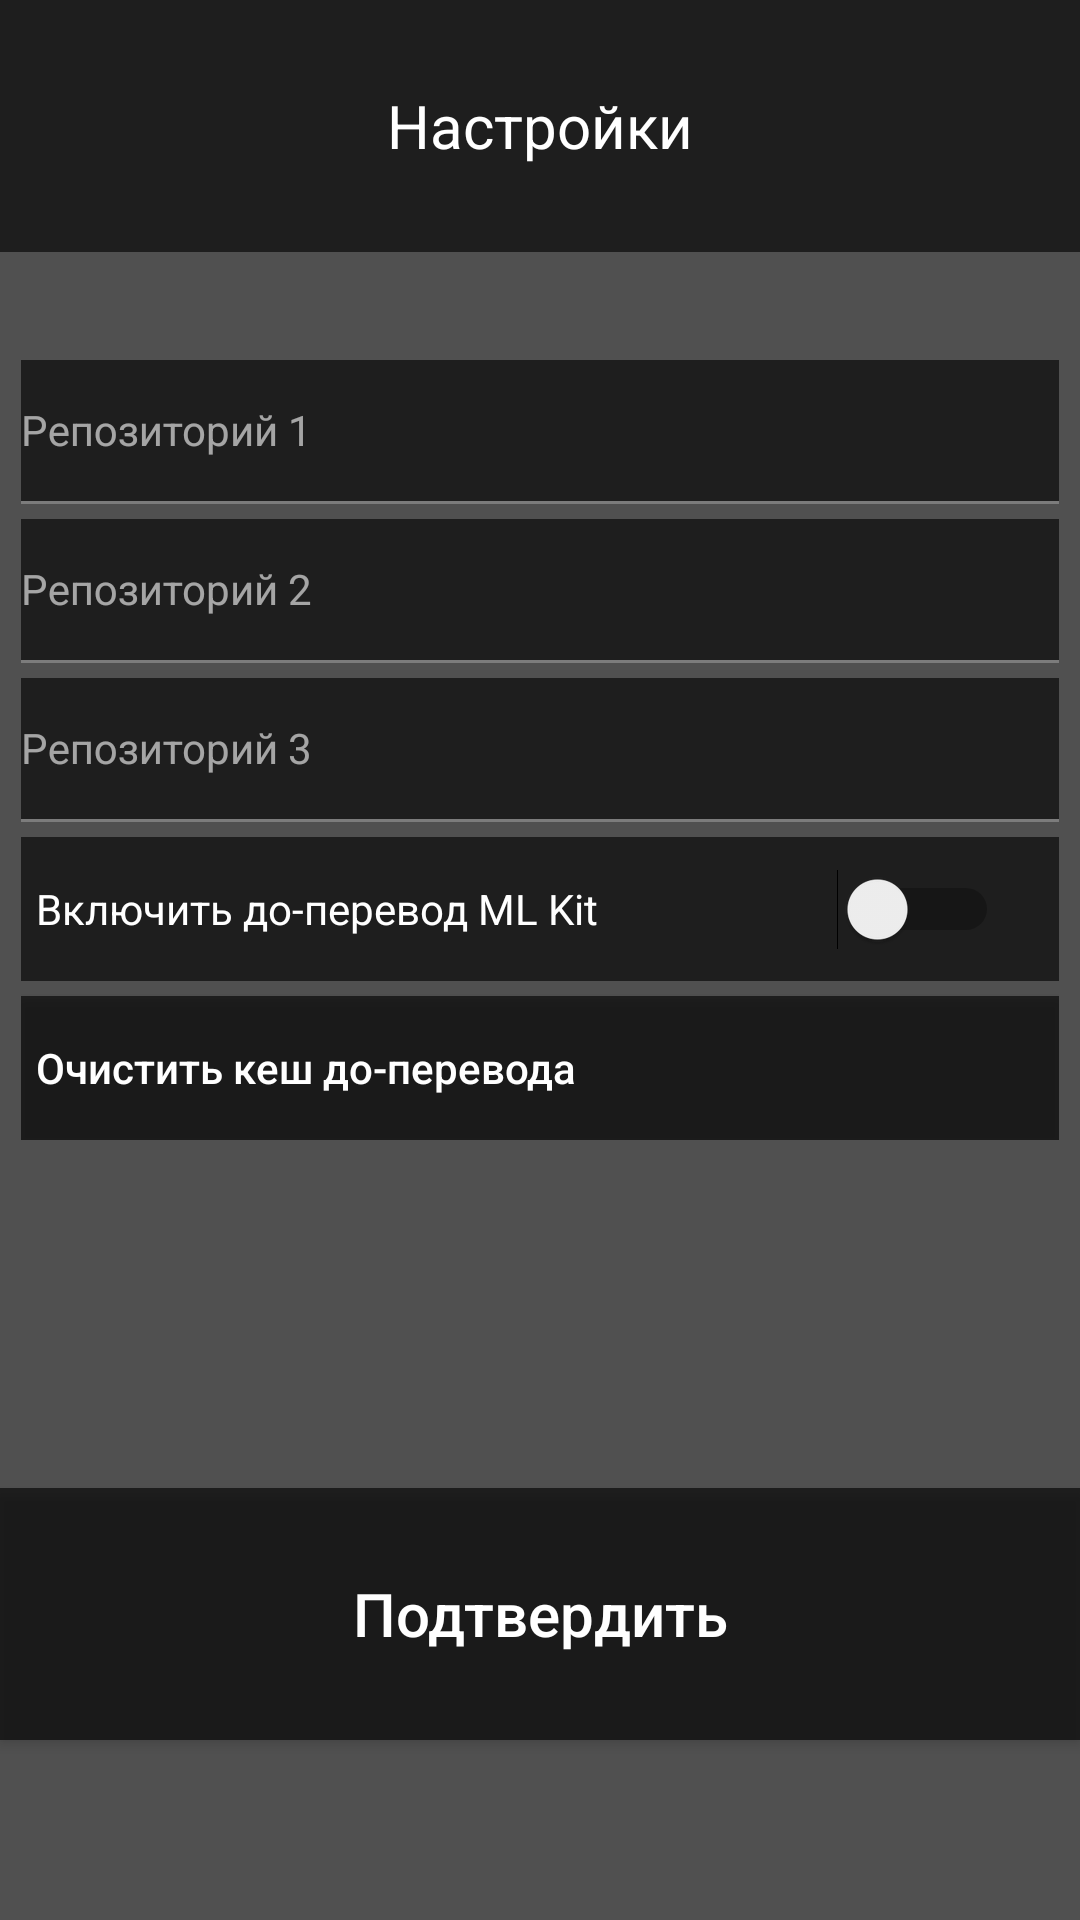

Reconstruct the res/layout file that produces this screen, plus the resources it refers to.
<!-- AndroidManifest.xml: application theme Theme.LAunch -->
<!-- res/layout/settings.xml -->
<?xml version="1.0" encoding="utf-8"?>
<FrameLayout xmlns:android="http://schemas.android.com/apk/res/android"
    xmlns:tools="http://schemas.android.com/tools"
    android:layout_width="match_parent"
    android:layout_height="match_parent"
    android:orientation="vertical"
    >

    <LinearLayout
        android:id="@+id/background"
        android:layout_width="match_parent"
        android:layout_height="match_parent"
        android:clickable="false"
        android:clipChildren="false"
        android:clipToPadding="false"
        android:visibility="visible">

        <ImageView
            android:layout_width="match_parent"
            android:layout_height="match_parent"
            android:scaleType="centerCrop"
            android:src="@drawable/ump45" />
    </LinearLayout>

    <LinearLayout
        android:layout_width="match_parent"
        android:layout_height="match_parent"
        android:background="@android:color/transparent"
        >

        <TextView
            android:layout_width="match_parent"
            android:layout_height="84dp"
            android:background="@color/btn_1"
            android:gravity="center"
            android:text="Настройки"
            android:textAlignment="center"
            android:textColor="@color/white"
            android:textSize="60px" />
    </LinearLayout>


    <LinearLayout
        android:layout_width="match_parent"
        android:layout_height="wrap_content"
        android:background="@android:color/transparent"
        android:layout_marginTop="120dp"
        android:layout_marginRight="7dp"
        android:layout_marginLeft="7dp"
        android:orientation="vertical"
        >

        <com.google.android.material.textfield.TextInputLayout
            android:layout_width="match_parent"
            android:layout_height="match_parent"
            android:theme="@style/Theme.LAunch.Input">

            <com.google.android.material.textfield.TextInputEditText
                android:id="@+id/settings_repo1"
                android:layout_width="match_parent"
                android:layout_height="48dp"
                android:background="@color/btn_1"
                android:hint="Репозиторий 1"
                android:inputType="text"
                android:singleLine="true"
                android:textSize="42px" />
        </com.google.android.material.textfield.TextInputLayout>

        <com.google.android.material.textfield.TextInputLayout
            android:layout_width="match_parent"
            android:layout_height="match_parent"
            android:theme="@style/Theme.LAunch.Input"
            android:layout_marginTop="5dp"
            >

            <com.google.android.material.textfield.TextInputEditText
                android:id="@+id/settings_repo2"
                android:layout_width="match_parent"
                android:layout_height="48dp"
                android:background="@color/btn_1"
                android:textSize="42px"
                android:hint="Репозиторий 2"
                android:inputType="text"
                android:singleLine="true" />
        </com.google.android.material.textfield.TextInputLayout>

        <com.google.android.material.textfield.TextInputLayout
            android:layout_width="match_parent"
            android:layout_height="match_parent"
            android:theme="@style/Theme.LAunch.Input"
            android:layout_marginTop="5dp"
            >

            <com.google.android.material.textfield.TextInputEditText
                android:id="@+id/settings_repo3"
                android:layout_width="match_parent"
                android:layout_height="48dp"
                android:background="@color/btn_1"
                android:textSize="42px"
                android:hint="Репозиторий 3"
                android:inputType="text"
                android:singleLine="true" />
        </com.google.android.material.textfield.TextInputLayout>

        <Switch
            android:id="@+id/settings_translate"
            android:layout_width="match_parent"
            android:layout_marginTop="5dp"
            android:layout_height="48dp"
            android:textSize="42px"
            android:background="@color/btn_1"
            android:textColor="@color/white"
            android:paddingRight="20dp"
            android:paddingLeft="5dp"
            android:text="Включить до-перевод ML Kit"
            />

        <Button
            android:id="@+id/buttonResetCache"
            android:layout_width="match_parent"
            android:layout_marginTop="5dp"
            android:layout_height="48dp"
            android:textSize="42px"
            android:background="@color/btn_1"
            android:textColor="@color/white"
            android:paddingRight="20dp"
            android:paddingLeft="5dp"
            android:textAllCaps="false"
            android:textAlignment="textStart"
            android:text="Очистить кеш до-перевода"
            android:onClick="onClickClearCache"
            />

    </LinearLayout>

    <Button
        android:id="@+id/button"
        android:layout_width="match_parent"
        android:layout_height="84dp"
        android:layout_gravity="bottom"
        android:layout_marginBottom="60dp"
        android:background="@color/btn_1"
        android:onClick="onClickHelpBack"
        android:text="Подтвердить"
        android:textAllCaps="false"
        android:textColor="@color/white"
        android:textSize="60px" />

</FrameLayout>
<!-- resources referenced by this layout -->
<resources>
  <color name="btn_1">#9F000000</color>
  <color name="white">#FFFFFFFF</color>
  <style name="Theme.LAunch.Input" parent="Theme.MaterialComponents.Light">
          <item name="hintTextAppearance">@color/white</item>
          <item name="backgroundColor">@color/btn_1</item>
          <item name="colorBackgroundFloating">@color/btn_1</item>
          <item name="android:colorForeground">@color/white</item>
  
          <item name="android:editTextBackground">@android:color/transparent</item>
          <item name="boxBackgroundColor">@color/btn_1</item>
          <item name="android:textColor">@color/white</item>
          <item name="colorOnSurface">@color/white</item>
          <item name="colorOnPrimary">@android:color/transparent</item>
      </style>
  <style name="Theme.LAunch" parent="android:Theme.Material.Light.NoActionBar">
          <item name="android:background">#505050</item>
      </style>
</resources>
